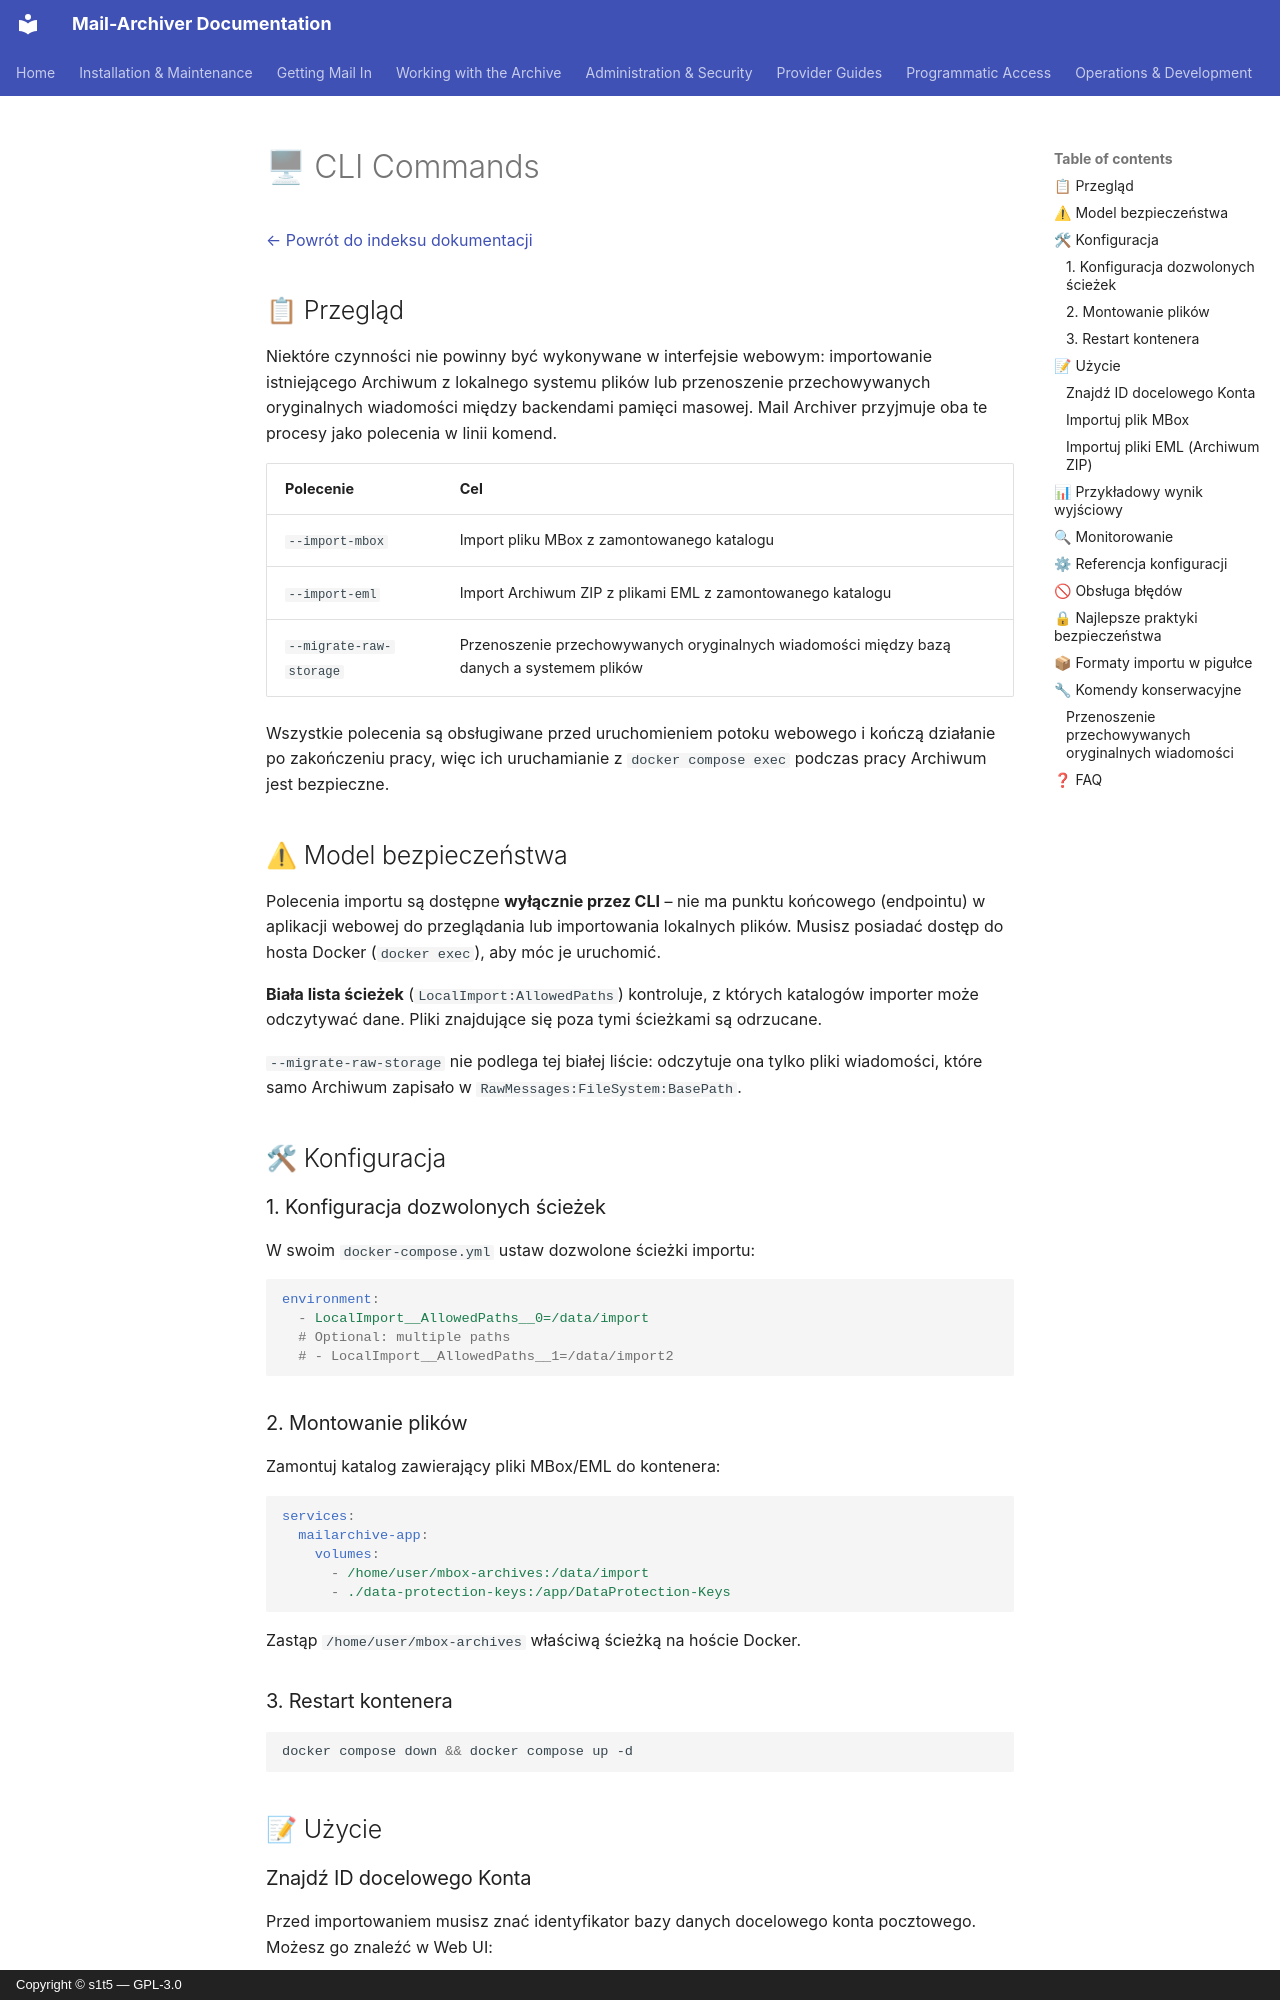

repository: s1t5/mail-archiver · page: CLI.pl/index.html · generator: mkdocs · copyright: Copyright © s1t5 — GPL-3.0

# 🖥 CLI Commands {#cli-commands}

[← Powrót do indeksu dokumentacji](index.md)

## 📋 Przegląd {#overview}

Niektóre czynności nie powinny być wykonywane w interfejsie webowym: importowanie istniejącego Archiwum z lokalnego systemu plików lub przenoszenie przechowywanych oryginalnych wiadomości między backendami pamięci masowej. Mail Archiver przyjmuje oba te procesy jako polecenia w linii komend.

| Polecenie | Cel |
|----------|---------|
| `--import-mbox` | Import pliku MBox z zamontowanego katalogu |
| `--import-eml` | Import Archiwum ZIP z plikami EML z zamontowanego katalogu |
| `--migrate-raw-storage` | Przenoszenie przechowywanych oryginalnych wiadomości między bazą danych a systemem plików |

Wszystkie polecenia są obsługiwane przed uruchomieniem potoku webowego i kończą działanie po zakończeniu pracy, więc ich uruchamianie z `docker compose exec` podczas pracy Archiwum jest bezpieczne.

## ⚠ Model bezpieczeństwa {#security-model}

Polecenia importu są dostępne **wyłącznie przez CLI** – nie ma punktu końcowego (endpointu) w aplikacji webowej do przeglądania lub importowania lokalnych plików. Musisz posiadać dostęp do hosta Docker (`docker exec`), aby móc je uruchomić.

**Biała lista ścieżek** (`LocalImport:AllowedPaths`) kontroluje, z których katalogów importer może odczytywać dane. Pliki znajdujące się poza tymi ścieżkami są odrzucane.

`--migrate-raw-storage` nie podlega tej białej liście: odczytuje ona tylko pliki wiadomości, które samo Archiwum zapisało w `RawMessages:FileSystem:BasePath`.

## 🛠 Konfiguracja {#setup}

### 1. Konfiguracja dozwolonych ścieżek {#1-configure-allowed-paths}

W swoim `docker-compose.yml` ustaw dozwolone ścieżki importu:

```yaml
environment:
  - LocalImport__AllowedPaths__0=/data/import
  # Optional: multiple paths
  # - LocalImport__AllowedPaths__1=/data/import2
```

### 2. Montowanie plików {#2-mount-your-files}

Zamontuj katalog zawierający pliki MBox/EML do kontenera:

```yaml
services:
  mailarchive-app:
    volumes:
      - /home/user/mbox-archives:/data/import
      - ./data-protection-keys:/app/DataProtection-Keys
```

Zastąp `/home/user/mbox-archives` właściwą ścieżką na hoście Docker.

### 3. Restart kontenera {#3-restart-the-container}

```bash
docker compose down && docker compose up -d
```

## 📝 Użycie {#usage}

### Znajdź ID docelowego Konta {#find-your-target-account-id}

Przed importowaniem musisz znać identyfikator bazy danych docelowego konta pocztowego. Możesz go znaleźć w Web UI:

Przejdź do "Email Accounts", otwórz szczegóły docelowego konta; ID konta jest wyświetlane na liście kont lub w adresie URL podczas przeglądania konta.
